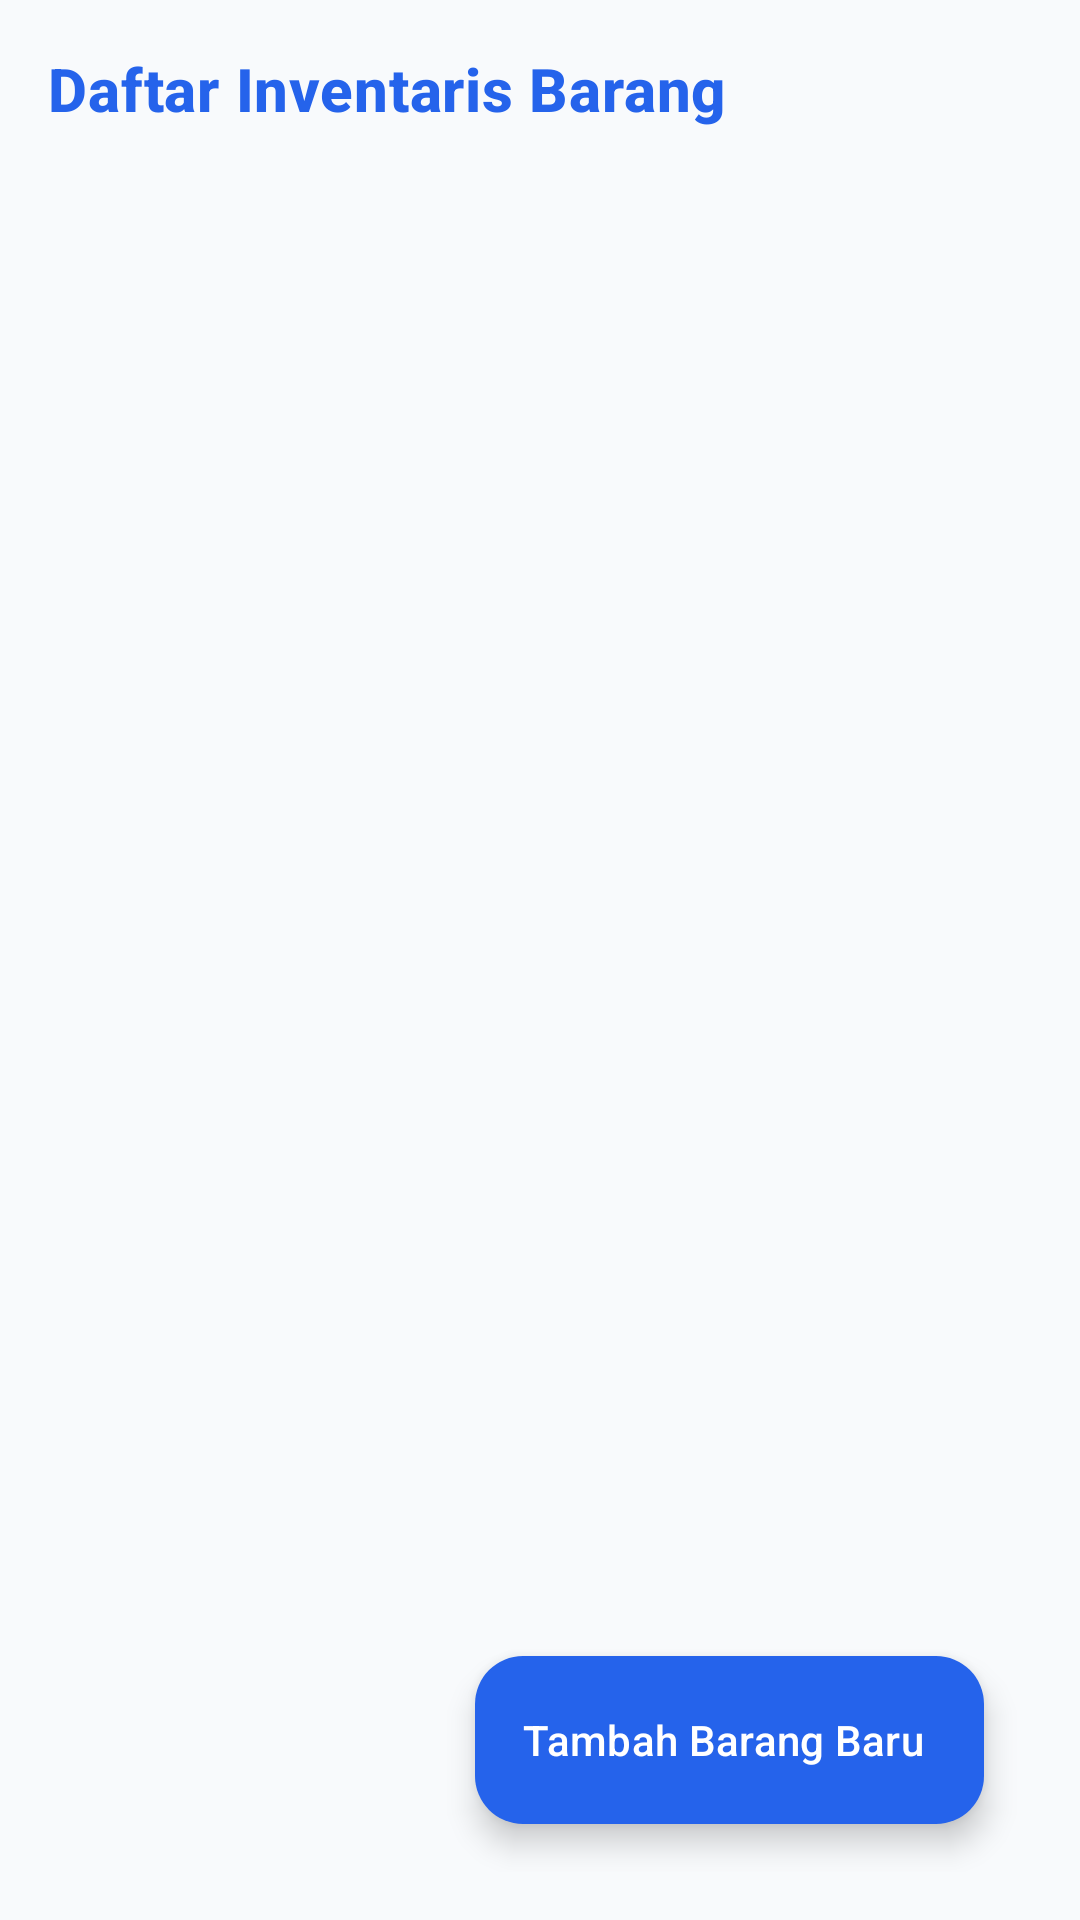

This screen was rendered from an Android layout file. Write that file and the resources it references.
<!-- AndroidManifest.xml: application theme Theme.UTSApp -->
<!-- res/layout/fragment_item_list_058.xml -->
<?xml version="1.0" encoding="utf-8"?>
<androidx.constraintlayout.widget.ConstraintLayout xmlns:android="http://schemas.android.com/apk/res/android"
    xmlns:app="http://schemas.android.com/apk/res-auto"
    xmlns:tools="http://schemas.android.com/tools"
    android:layout_width="match_parent"
    android:layout_height="match_parent"
    android:padding="16dp"
    android:background="@color/background_058"
    tools:context=".ui.ItemListFragment058">

    <TextView
        android:id="@+id/tv_title_list_058"
        android:layout_width="0dp"
        android:layout_height="wrap_content"
        android:text="@string/title_item_list_058"
        android:textAppearance="?attr/textAppearanceHeadline6"
        android:textColor="@color/primary_058"
        android:textStyle="bold"
        app:layout_constraintEnd_toEndOf="parent"
        app:layout_constraintStart_toStartOf="parent"
        app:layout_constraintTop_toTopOf="parent" />

    <androidx.recyclerview.widget.RecyclerView
        android:id="@+id/rv_items_058"
        android:layout_width="0dp"
        android:layout_height="0dp"
        android:layout_marginTop="12dp"
        app:layout_constraintBottom_toBottomOf="parent"
        app:layout_constraintEnd_toEndOf="parent"
        app:layout_constraintStart_toStartOf="parent"
        app:layout_constraintTop_toBottomOf="@id/tv_title_list_058"
        tools:listitem="@layout/item_barang_058" />

    <TextView
        android:id="@+id/tv_empty_state_058"
        android:layout_width="0dp"
        android:layout_height="wrap_content"
        android:gravity="center"
        android:padding="32dp"
        android:text="@string/empty_items_058"
        android:textAppearance="?attr/textAppearanceBody1"
        android:textColor="@color/text_secondary_058"
        android:visibility="gone"
        app:layout_constraintBottom_toBottomOf="parent"
        app:layout_constraintEnd_toEndOf="parent"
        app:layout_constraintStart_toStartOf="parent"
        app:layout_constraintTop_toBottomOf="@id/tv_title_list_058" />

    <com.google.android.material.floatingactionbutton.ExtendedFloatingActionButton
        android:id="@+id/fab_add_item_058"
        android:layout_width="wrap_content"
        android:layout_height="wrap_content"
        android:layout_margin="16dp"
        android:text="@string/btn_add_item_058"
        android:textColor="@color/white_058"
        app:backgroundTint="@color/primary_058"
        app:icon="@drawable/ic_add_24"
        app:iconTint="@color/white_058"
        app:layout_constraintBottom_toBottomOf="parent"
        app:layout_constraintEnd_toEndOf="parent" />

</androidx.constraintlayout.widget.ConstraintLayout>
<!-- res/layout/item_barang_058.xml (included above) -->
<?xml version="1.0" encoding="utf-8"?>
<com.google.android.material.card.MaterialCardView xmlns:android="http://schemas.android.com/apk/res/android"
    xmlns:app="http://schemas.android.com/apk/res-auto"
    xmlns:tools="http://schemas.android.com/tools"
    android:layout_width="match_parent"
    android:layout_height="wrap_content"
    android:layout_marginBottom="12dp"
    app:cardCornerRadius="12dp"
    app:cardElevation="2dp"
    app:strokeColor="@color/outline_058"
    app:strokeWidth="1dp"
    app:cardBackgroundColor="@color/card_background_058">

    <LinearLayout
        android:layout_width="match_parent"
        android:layout_height="wrap_content"
        android:orientation="vertical"
        android:padding="16dp">

        <RelativeLayout
            android:layout_width="match_parent"
            android:layout_height="wrap_content">

            <TextView
                android:id="@+id/tv_nama_barang_058"
                android:layout_width="match_parent"
                android:layout_height="wrap_content"
                android:layout_toStartOf="@id/iv_edit_icon_058"
                android:textAppearance="?attr/textAppearanceSubtitle1"
                android:textColor="@color/text_main_058"
                android:textStyle="bold"
                tools:text="Laptop Gaming Asus" />

            <ImageView
                android:id="@+id/iv_edit_icon_058"
                android:layout_width="24dp"
                android:layout_height="24dp"
                android:layout_alignParentEnd="true"
                android:layout_centerVertical="true"
                android:src="@drawable/ic_edit_24"
                app:tint="@color/primary_058"
                android:contentDescription="Edit" />

        </RelativeLayout>

        <View
            android:layout_width="match_parent"
            android:layout_height="1dp"
            android:layout_marginTop="10dp"
            android:layout_marginBottom="10dp"
            android:background="@color/surface_container_high_058" />

        <LinearLayout
            android:layout_width="match_parent"
            android:layout_height="wrap_content"
            android:orientation="horizontal">

            <TextView
                android:id="@+id/tv_jumlah_barang_058"
                android:layout_width="0dp"
                android:layout_height="wrap_content"
                android:layout_weight="1"
                android:textAppearance="?attr/textAppearanceBody2"
                android:textColor="@color/text_secondary_058"
                tools:text="Jumlah: 10 Pcs" />

            <TextView
                android:id="@+id/tv_harga_barang_058"
                android:layout_width="wrap_content"
                android:layout_height="wrap_content"
                android:textAppearance="?attr/textAppearanceBody2"
                android:textColor="@color/text_secondary_058"
                tools:text="Harga: Rp 5.000.000 / unit" />

        </LinearLayout>

        <TextView
            android:id="@+id/tv_subtotal_058"
            android:layout_width="match_parent"
            android:layout_height="wrap_content"
            android:layout_marginTop="6dp"
            android:gravity="end"
            android:textAppearance="?attr/textAppearanceSubtitle2"
            android:textColor="@color/primary_058"
            android:textStyle="bold"
            tools:text="Subtotal: Rp 50.000.000" />

    </LinearLayout>
</com.google.android.material.card.MaterialCardView>
<!-- resources referenced by this layout -->
<resources>
  <color name="background_058">#f8fafc</color>
  <color name="card_background_058">#ffffff</color>
  <color name="outline_058">#cbd5e1</color>
  <color name="primary_058">#2563eb</color>
  <color name="surface_container_high_058">#e2e8f0</color>
  <color name="text_main_058">#0f172a</color>
  <color name="text_secondary_058">#64748b</color>
  <color name="white_058">#ffffff</color>
  <string name="btn_add_item_058">Tambah Barang Baru</string>
  <string name="empty_items_058">Belum ada barang di inventaris Anda.\nKlik tombol di bawah untuk menambah barang baru!</string>
  <string name="title_item_list_058">Daftar Inventaris Barang</string>
  <style name="Theme.UTSApp" parent="Base.Theme.UTSApp" />
  <style name="Base.Theme.UTSApp" parent="Theme.Material3.DayNight.NoActionBar">
          
          <item name="colorPrimary">@color/primary_058</item>
          <item name="colorOnPrimary">@color/white_058</item>
          <item name="colorPrimaryContainer">@color/primary_variant_058</item>
          <item name="colorSecondary">@color/secondary_058</item>
          <item name="colorOnSecondary">@color/white_058</item>
          <item name="colorSecondaryContainer">@color/secondary_variant_058</item>
          <item name="colorError">@color/error_058</item>
          <item name="android:statusBarColor">@color/primary_058</item>
          <item name="android:windowBackground">@color/background_058</item>
      </style>
  <color name="primary_variant_058">#1e40af</color>
  <color name="secondary_058">#3755c3</color>
  <color name="secondary_variant_058">#173bab</color>
  <color name="error_058">#ef4444</color>
</resources>
